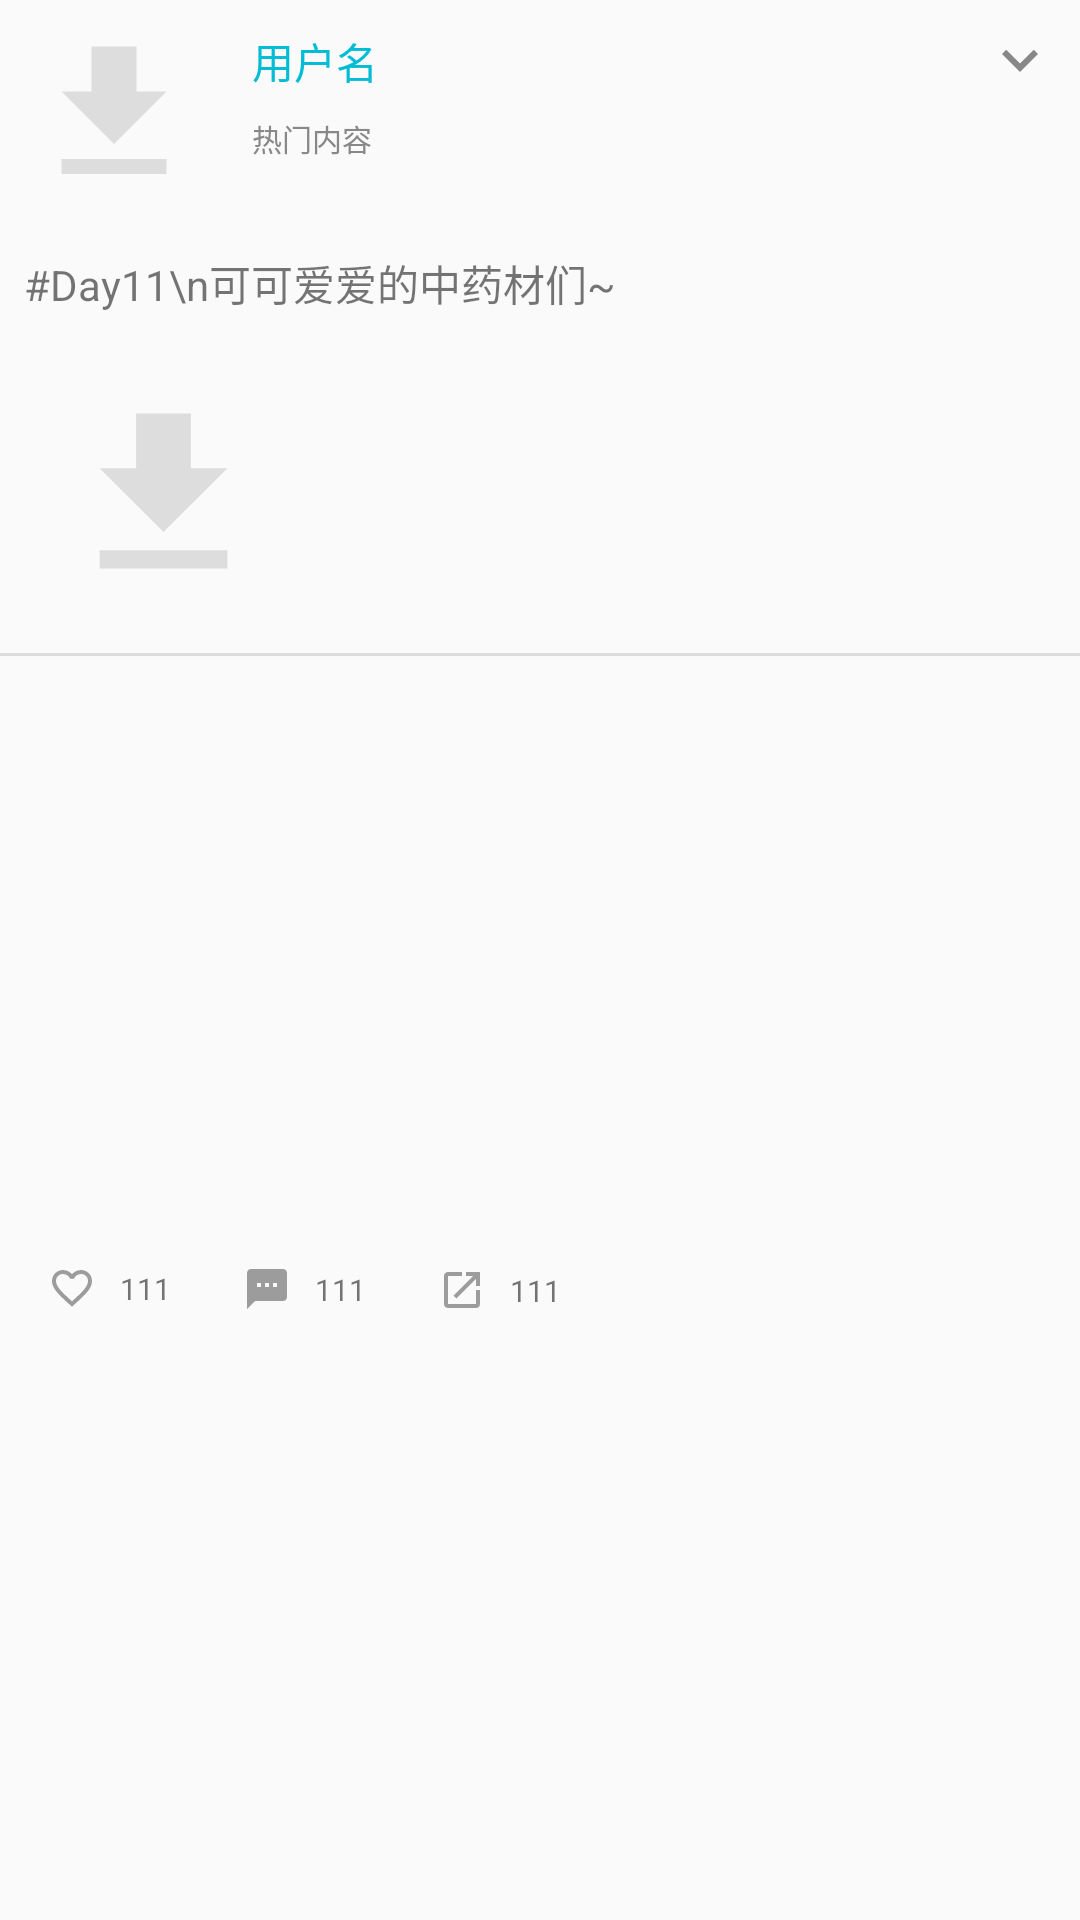

The Android layout XML behind this screen, and the referenced resources:
<!-- AndroidManifest.xml: application theme AppTheme -->
<!-- res/layout/fragment_post.xml -->
<?xml version="1.0" encoding="utf-8"?>
<androidx.constraintlayout.widget.ConstraintLayout xmlns:android="http://schemas.android.com/apk/res/android"
    xmlns:app="http://schemas.android.com/apk/res-auto"
    xmlns:tools="http://schemas.android.com/tools"
    android:id="@+id/frameLayout4"
    android:layout_width="wrap_content"
    android:layout_height="wrap_content"
    tools:context=".ui.home.viewpager2.PostFragment">

    <ImageView
        android:id="@+id/imageViewPostUser"
        android:layout_width="60dp"
        android:layout_height="60dp"
        android:layout_marginStart="8dp"
        android:layout_marginLeft="8dp"
        android:layout_marginTop="8dp"
        app:srcCompat="@drawable/ic_file_download_black_24dp"
        app:layout_constraintStart_toStartOf="parent"
        app:layout_constraintTop_toTopOf="parent"
        android:contentDescription="TODO" />

    <TextView
        android:id="@+id/textViewPostUserName"
        android:layout_width="wrap_content"
        android:layout_height="wrap_content"
        android:layout_marginStart="16dp"
        android:layout_marginLeft="16dp"
        android:layout_marginTop="10dp"
        android:text="用户名"
        android:textColor="@color/colorLightBlue"
        app:layout_constraintStart_toEndOf="@+id/imageViewPostUser"
        app:layout_constraintTop_toTopOf="parent" />

    <TextView
        android:id="@+id/textViewPostTips"
        android:layout_width="wrap_content"
        android:layout_height="wrap_content"
        android:layout_marginTop="8dp"
        android:text="热门内容"
        android:textColor="@color/colorGray"
        android:textSize="10sp"
        app:layout_constraintStart_toStartOf="@+id/textViewPostUserName"
        app:layout_constraintTop_toBottomOf="@+id/textViewPostUserName" />

    <ImageView
        android:id="@+id/imageViewExpandMore"
        android:layout_width="wrap_content"
        android:layout_height="wrap_content"
        android:layout_marginTop="8dp"
        android:layout_marginEnd="8dp"
        android:layout_marginRight="8dp"
        app:srcCompat="@drawable/ic_expand_more_black_24dp"
        app:layout_constraintEnd_toEndOf="parent"
        app:layout_constraintTop_toTopOf="parent" />

    <TextView
        android:id="@+id/textView2"
        android:layout_width="wrap_content"
        android:layout_height="wrap_content"
        android:layout_marginStart="8dp"
        android:layout_marginLeft="8dp"
        android:layout_marginTop="16dp"
        android:text="#Day11\n可可爱爱的中药材们~"
        app:layout_constraintStart_toStartOf="parent"
        app:layout_constraintTop_toBottomOf="@+id/imageViewPostUser" />

    <ImageView
        android:id="@+id/imageViewPost"
        android:layout_width="77dp"
        android:layout_height="73dp"
        android:layout_marginStart="16dp"
        android:layout_marginLeft="16dp"
        android:layout_marginTop="24dp"
        app:srcCompat="@drawable/ic_file_download_black_24dp"
        app:layout_constraintStart_toStartOf="parent"
        app:layout_constraintTop_toBottomOf="@+id/textView2" />

    <View
        android:id="@+id/divider2"
        android:layout_width="409dp"
        android:layout_height="1dp"
        android:layout_marginTop="16dp"
        android:background="?android:attr/listDivider"
        app:layout_constraintEnd_toEndOf="parent"
        app:layout_constraintStart_toStartOf="parent"
        app:layout_constraintTop_toBottomOf="@+id/imageViewPost" />

    <ImageView
        android:id="@+id/imageViewLikes"
        android:layout_width="16dp"
        android:layout_height="wrap_content"
        android:layout_marginStart="16dp"
        android:layout_marginLeft="16dp"
        android:layout_marginTop="16dp"
        android:layout_marginBottom="16dp"
        app:srcCompat="@drawable/ic_favorite_border_black_24dp"
        app:layout_constraintBottom_toBottomOf="parent"
        app:layout_constraintStart_toStartOf="parent"
        app:layout_constraintTop_toBottomOf="@+id/divider2" />

    <TextView
        android:id="@+id/textViewLikes"
        android:layout_width="wrap_content"
        android:layout_height="wrap_content"
        android:layout_marginStart="8dp"
        android:layout_marginLeft="8dp"
        android:text="111"
        android:textSize="10sp"
        app:layout_constraintBottom_toBottomOf="@+id/imageViewLikes"
        app:layout_constraintStart_toEndOf="@+id/imageViewLikes"
        app:layout_constraintTop_toTopOf="@+id/imageViewLikes" />

    <ImageView
        android:id="@+id/imageViewSMS"
        android:layout_width="16dp"
        android:layout_height="16dp"
        android:layout_marginStart="24dp"
        android:layout_marginLeft="24dp"
        app:srcCompat="@drawable/ic_sms_black_24dp"
        app:layout_constraintBottom_toBottomOf="@+id/textViewLikes"
        app:layout_constraintStart_toEndOf="@+id/textViewLikes"
        app:layout_constraintTop_toTopOf="@+id/textViewLikes" />

    <TextView
        android:id="@+id/textViewComments"
        android:layout_width="wrap_content"
        android:layout_height="wrap_content"
        android:layout_marginStart="8dp"
        android:layout_marginLeft="8dp"
        android:text="111"
        android:textSize="10sp"
        app:layout_constraintBottom_toBottomOf="@+id/imageViewSMS"
        app:layout_constraintStart_toEndOf="@+id/imageViewSMS"
        app:layout_constraintTop_toTopOf="@+id/imageViewSMS" />

    <TextView
        android:id="@+id/textViewLaunch"
        android:layout_width="wrap_content"
        android:layout_height="wrap_content"
        android:layout_marginStart="8dp"
        android:layout_marginLeft="8dp"
        android:text="111"
        android:textSize="10sp"
        app:layout_constraintBottom_toBottomOf="@+id/imageViewLaunch"
        app:layout_constraintStart_toEndOf="@+id/imageViewLaunch"
        app:layout_constraintTop_toTopOf="@+id/imageViewLaunch" />

    <ImageView
        android:id="@+id/imageViewLaunch"
        android:layout_width="16dp"
        android:layout_height="16dp"
        android:layout_marginStart="24dp"
        android:layout_marginLeft="24dp"
        app:srcCompat="@drawable/ic_launch_black_24dp"
        app:layout_constraintBottom_toBottomOf="@+id/textViewComments"
        app:layout_constraintStart_toEndOf="@+id/textViewComments"
        app:layout_constraintTop_toTopOf="@+id/textViewComments"
        android:contentDescription="TODO" />

</androidx.constraintlayout.widget.ConstraintLayout>
<!-- resources referenced by this layout -->
<resources>
  <color name="colorGray">#888888</color>
  <color name="colorLightBlue">#00BCD4</color>
  <!-- drawable ic_expand_more_black_24dp (drawable) -->
  <vector android:height="24dp" android:tint="#888888"
      android:viewportHeight="24.0" android:viewportWidth="24.0"
      android:width="24dp" xmlns:android="http://schemas.android.com/apk/res/android">
      <path android:fillColor="#FF000000" android:pathData="M16.59,8.59L12,13.17 7.41,8.59 6,10l6,6 6,-6z"/>
  </vector>
  <!-- drawable ic_favorite_border_black_24dp (drawable) -->
  <vector android:height="24dp" android:tint="#9C9C9C"
      android:viewportHeight="24.0" android:viewportWidth="24.0"
      android:width="24dp" xmlns:android="http://schemas.android.com/apk/res/android">
      <path android:fillColor="#FF000000" android:pathData="M16.5,3c-1.74,0 -3.41,0.81 -4.5,2.09C10.91,3.81 9.24,3 7.5,3 4.42,3 2,5.42 2,8.5c0,3.78 3.4,6.86 8.55,11.54L12,21.35l1.45,-1.32C18.6,15.36 22,12.28 22,8.5 22,5.42 19.58,3 16.5,3zM12.1,18.55l-0.1,0.1 -0.1,-0.1C7.14,14.24 4,11.39 4,8.5 4,6.5 5.5,5 7.5,5c1.54,0 3.04,0.99 3.57,2.36h1.87C13.46,5.99 14.96,5 16.5,5c2,0 3.5,1.5 3.5,3.5 0,2.89 -3.14,5.74 -7.9,10.05z"/>
  </vector>
  <!-- drawable ic_file_download_black_24dp (drawable) -->
  <vector xmlns:android="http://schemas.android.com/apk/res/android"
          android:width="24dp"
          android:height="24dp"
          android:viewportWidth="24.0"
          android:viewportHeight="24.0">
      <path
          android:fillColor="#DDDDDD"
          android:pathData="M19,9h-4V3H9v6H5l7,7 7,-7zM5,18v2h14v-2H5z"/>
  </vector>
  <!-- drawable ic_launch_black_24dp (drawable) -->
  <vector android:height="24dp" android:tint="#9C9C9C"
      android:viewportHeight="24.0" android:viewportWidth="24.0"
      android:width="24dp" xmlns:android="http://schemas.android.com/apk/res/android">
      <path android:fillColor="#FF000000" android:pathData="M19,19H5V5h7V3H5c-1.11,0 -2,0.9 -2,2v14c0,1.1 0.89,2 2,2h14c1.1,0 2,-0.9 2,-2v-7h-2v7zM14,3v2h3.59l-9.83,9.83 1.41,1.41L19,6.41V10h2V3h-7z"/>
  </vector>
  <!-- drawable ic_sms_black_24dp (drawable) -->
  <vector android:height="24dp" android:tint="#9C9C9C"
      android:viewportHeight="24.0" android:viewportWidth="24.0"
      android:width="24dp" xmlns:android="http://schemas.android.com/apk/res/android">
      <path android:fillColor="#FF000000" android:pathData="M20,2L4,2c-1.1,0 -1.99,0.9 -1.99,2L2,22l4,-4h14c1.1,0 2,-0.9 2,-2L22,4c0,-1.1 -0.9,-2 -2,-2zM9,11L7,11L7,9h2v2zM13,11h-2L11,9h2v2zM17,11h-2L15,9h2v2z"/>
  </vector>
  <style name="AppTheme" parent="Theme.AppCompat.Light.NoActionBar">
          
  
  
          <item name="colorPrimary">@color/colorPrimary</item>
          <item name="colorPrimaryDark">@color/colorPrimaryDark</item>
          <item name="colorAccent">@color/colorAccent</item>
      </style>
  <color name="colorPrimary">#008577</color>
  <color name="colorPrimaryDark">#00574B</color>
  <color name="colorAccent">#D81B60</color>
</resources>
